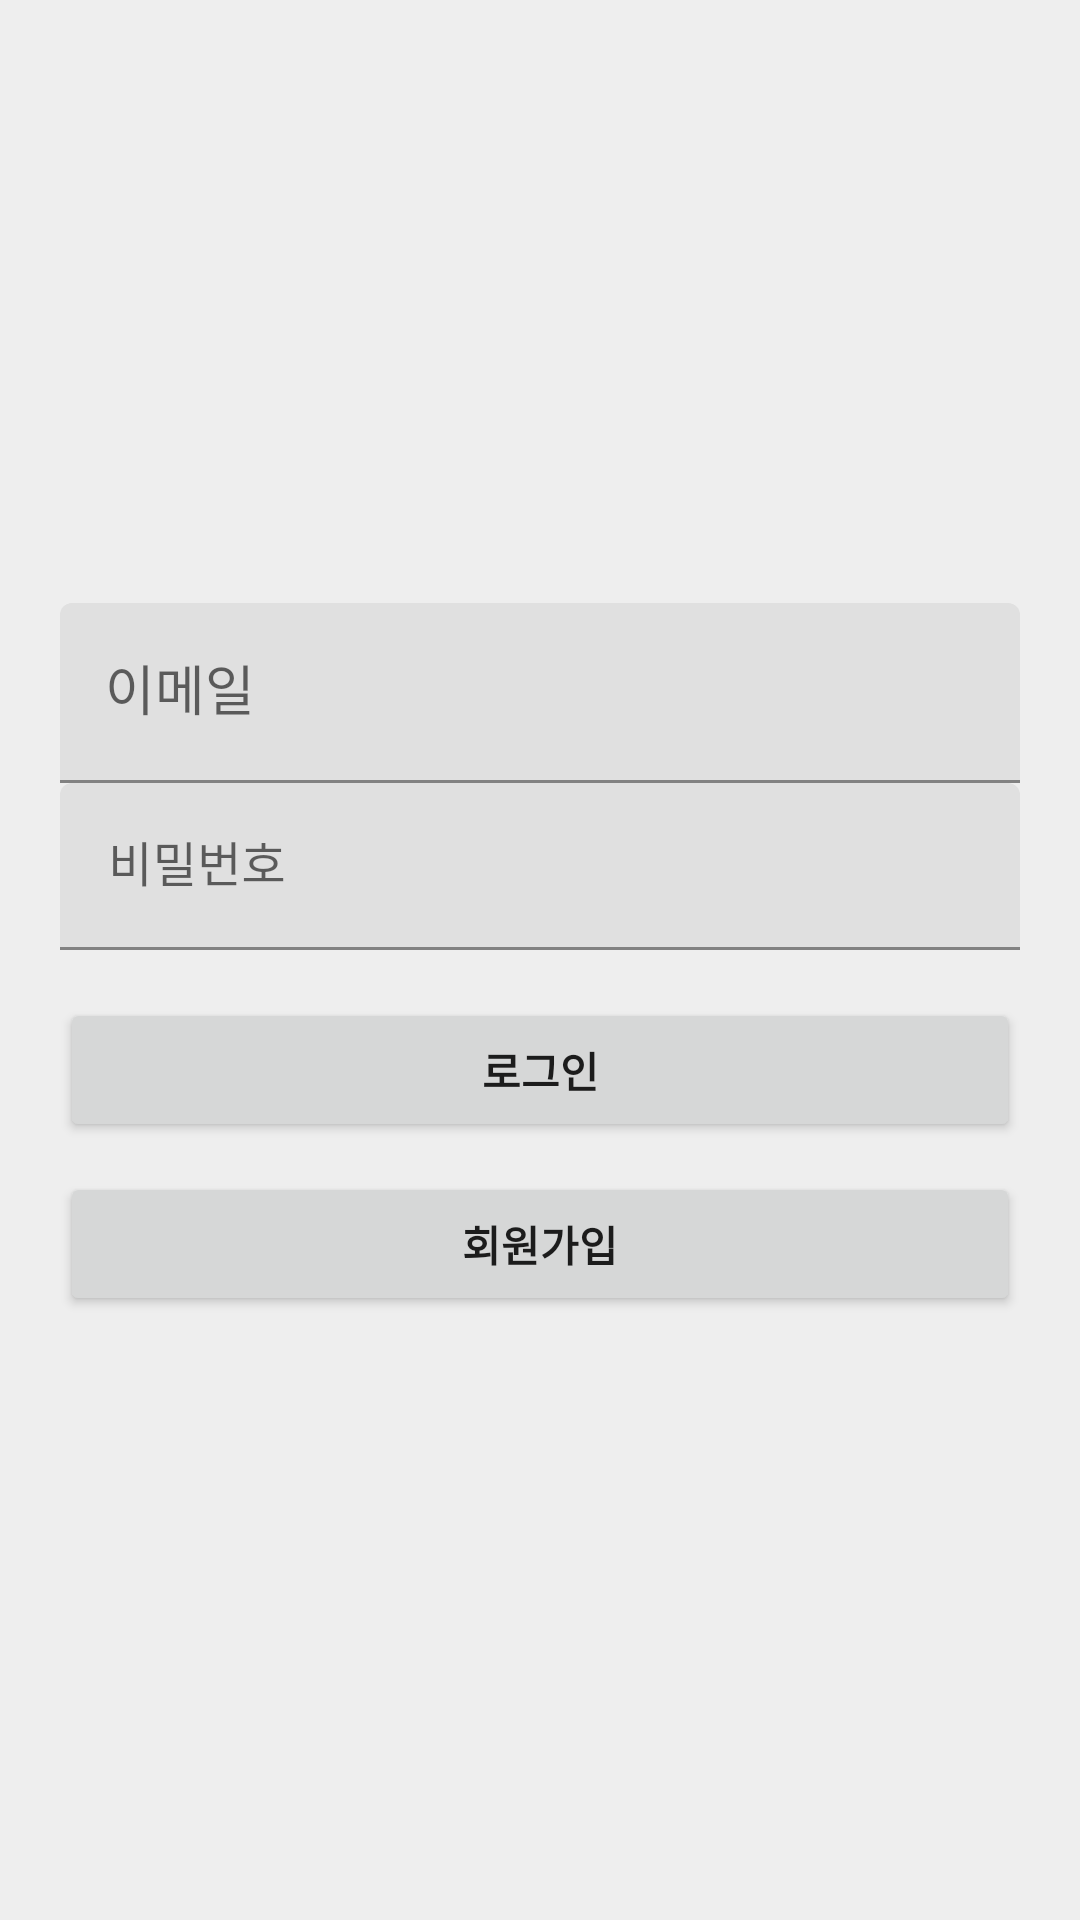

Produce the Android XML layout that renders to this screen, including the resource entries it uses.
<!-- AndroidManifest.xml: application theme Theme.Dgdg -->
<!-- res/layout/activity_login.xml -->
<?xml version="1.0" encoding="utf-8"?>
<FrameLayout xmlns:android="http://schemas.android.com/apk/res/android"
    xmlns:tools="http://schemas.android.com/tools"
    android:layout_width="match_parent"
    android:layout_height="match_parent"
    android:gravity="center_horizontal"
    android:orientation="vertical"
    android:padding="20dp"
    android:background="@color/light_gray"
    tools:context=".activity.LoginActivity">

    <ProgressBar
        android:id="@+id/login_progress"
        android:layout_width="wrap_content"
        android:layout_height="wrap_content"
        android:layout_gravity="center"
        android:visibility="gone" />

    <ScrollView
        android:id="@+id/login_form"
        android:layout_width="match_parent"
        android:layout_height="match_parent">

        <LinearLayout
            android:id="@+id/email_login_form"
            android:layout_width="match_parent"
            android:layout_height="wrap_content"
            android:layout_gravity="center"
            android:orientation="vertical">

            <com.google.android.material.textfield.TextInputLayout
                android:layout_width="match_parent"
                android:layout_height="wrap_content">

                <AutoCompleteTextView
                    android:id="@+id/login_email"
                    android:layout_width="match_parent"
                    android:layout_height="60dp"
                    android:hint="이메일"
                    android:inputType="textEmailAddress"
                    android:maxLines="1"
                    android:padding="15dp"
                    android:singleLine="true" />

            </com.google.android.material.textfield.TextInputLayout>

            <com.google.android.material.textfield.TextInputLayout
                android:layout_width="match_parent"
                android:layout_height="wrap_content">

                <EditText
                    android:id="@+id/login_password"
                    android:layout_width="match_parent"
                    android:layout_height="wrap_content"
                    android:hint="비밀번호"
                    android:inputType="textPassword"
                    android:maxLines="1"
                    android:singleLine="true" />

            </com.google.android.material.textfield.TextInputLayout>

            <Button
                android:id="@+id/login_button"
                android:layout_width="match_parent"
                android:layout_height="wrap_content"
                android:layout_marginTop="16dp"
                android:onClick="attemptLogin"
                android:text="로그인"
                android:textStyle="bold" />

            <Button
                android:id="@+id/join_button"
                android:layout_width="match_parent"
                android:layout_height="wrap_content"
                android:layout_marginTop="10dp"
                android:text="회원가입"
                android:textStyle="bold" />

        </LinearLayout>
    </ScrollView>
</FrameLayout>
<!-- resources referenced by this layout -->
<resources>
  <color name="light_gray">#eeeeee</color>
  <style name="Theme.Dgdg" parent="Theme.MaterialComponents.DayNight.NoActionBar">
          
          <item name="colorPrimary">@color/dark_blue</item>
          <item name="colorPrimaryVariant">@color/dark_blue</item>
          <item name="colorOnPrimary">@color/light_gray</item>
          
          <item name="colorSecondary">@color/teal_200</item>
          <item name="colorSecondaryVariant">@color/teal_700</item>
          <item name="colorOnSecondary">@color/black</item>
          
          <item name="android:statusBarColor" tools:targetApi="l">?attr/colorPrimaryVariant</item>
          
      </style>
  <color name="dark_blue">#6286a0</color>
  <color name="teal_200">#FF03DAC5</color>
  <color name="teal_700">#FF018786</color>
  <color name="black">#FF000000</color>
</resources>
